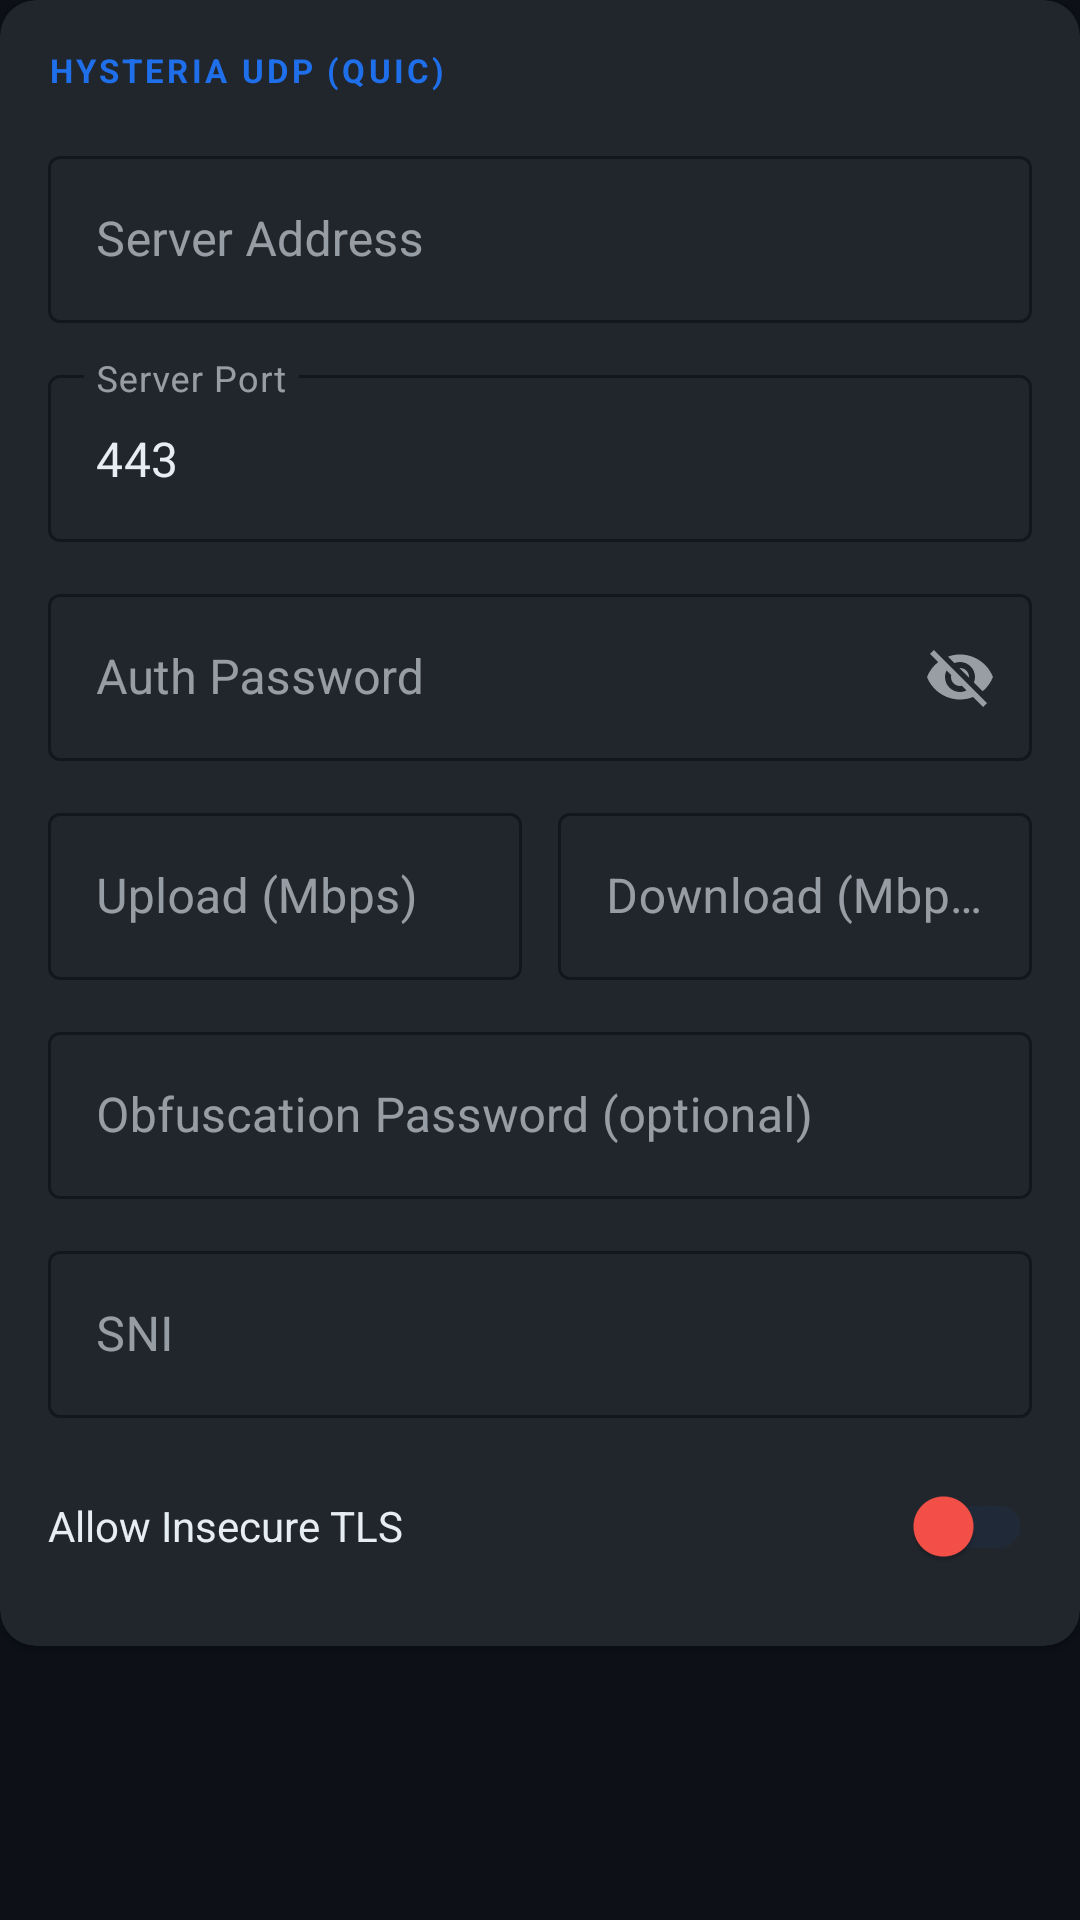

Here is an Android app screen rendered from its layout file. Give the layout XML and the strings, colors and styles it references.
<!-- AndroidManifest.xml: application theme Theme.KighmuVPN -->
<!-- res/layout/section_hysteria.xml -->
<?xml version="1.0" encoding="utf-8"?>
<LinearLayout
    xmlns:android="http://schemas.android.com/apk/res/android"
    xmlns:app="http://schemas.android.com/apk/res-auto"
    android:layout_width="match_parent"
    android:layout_height="wrap_content"
    android:orientation="vertical">

    <com.google.android.material.card.MaterialCardView
        android:layout_width="match_parent"
        android:layout_height="wrap_content"
        app:cardBackgroundColor="@color/surface_card"
        app:cardCornerRadius="12dp"
        app:cardElevation="2dp">

        <LinearLayout
            android:layout_width="match_parent"
            android:layout_height="wrap_content"
            android:orientation="vertical"
            android:padding="16dp">

            <TextView
                android:layout_width="wrap_content"
                android:layout_height="wrap_content"
                android:text="HYSTERIA UDP (QUIC)"
                android:textSize="11sp"
                android:textColor="@color/accent_blue"
                android:textStyle="bold"
                android:letterSpacing="0.1"
                android:layout_marginBottom="16dp" />

            <com.google.android.material.textfield.TextInputLayout
                style="@style/Widget.MaterialComponents.TextInputLayout.OutlinedBox"
                android:layout_width="match_parent"
                android:layout_height="wrap_content"
                android:layout_marginBottom="12dp"
                app:boxStrokeColor="@color/accent_blue"
                app:hintTextColor="@color/text_hint"
                android:hint="@string/hysteria_server">
                <com.google.android.material.textfield.TextInputEditText
                    android:id="@+id/et_hysteria_server"
                    android:layout_width="match_parent"
                    android:layout_height="wrap_content"
                    android:textColor="@color/text_primary"
                    android:inputType="textUri" />
            </com.google.android.material.textfield.TextInputLayout>

            <com.google.android.material.textfield.TextInputLayout
                style="@style/Widget.MaterialComponents.TextInputLayout.OutlinedBox"
                android:layout_width="match_parent"
                android:layout_height="wrap_content"
                android:layout_marginBottom="12dp"
                app:boxStrokeColor="@color/accent_blue"
                app:hintTextColor="@color/text_hint"
                android:hint="@string/hysteria_port">
                <com.google.android.material.textfield.TextInputEditText
                    android:id="@+id/et_hysteria_port"
                    android:layout_width="match_parent"
                    android:layout_height="wrap_content"
                    android:textColor="@color/text_primary"
                    android:inputType="number"
                    android:text="443" />
            </com.google.android.material.textfield.TextInputLayout>

            <com.google.android.material.textfield.TextInputLayout
                style="@style/Widget.MaterialComponents.TextInputLayout.OutlinedBox"
                android:layout_width="match_parent"
                android:layout_height="wrap_content"
                android:layout_marginBottom="12dp"
                app:boxStrokeColor="@color/accent_blue"
                app:hintTextColor="@color/text_hint"
                app:endIconMode="password_toggle"
                android:hint="@string/auth_password">
                <com.google.android.material.textfield.TextInputEditText
                    android:id="@+id/et_hysteria_auth"
                    android:layout_width="match_parent"
                    android:layout_height="wrap_content"
                    android:textColor="@color/text_primary"
                    android:inputType="text" />
            </com.google.android.material.textfield.TextInputLayout>

            
            <LinearLayout
                android:layout_width="match_parent"
                android:layout_height="wrap_content"
                android:orientation="horizontal"
                android:layout_marginBottom="12dp">

                <com.google.android.material.textfield.TextInputLayout
                    style="@style/Widget.MaterialComponents.TextInputLayout.OutlinedBox"
                    android:layout_width="0dp"
                    android:layout_height="wrap_content"
                    android:layout_weight="1"
                    android:layout_marginEnd="6dp"
                    app:boxStrokeColor="@color/accent_green"
                    app:hintTextColor="@color/text_hint"
                    android:hint="Upload (Mbps)">
                    <com.google.android.material.textfield.TextInputEditText
                        android:id="@+id/et_hys_upload"
                        android:layout_width="match_parent"
                        android:layout_height="wrap_content"
                        android:textColor="@color/text_primary"
                        android:inputType="number"
                        android:text="" />
                </com.google.android.material.textfield.TextInputLayout>

                <com.google.android.material.textfield.TextInputLayout
                    style="@style/Widget.MaterialComponents.TextInputLayout.OutlinedBox"
                    android:layout_width="0dp"
                    android:layout_height="wrap_content"
                    android:layout_weight="1"
                    android:layout_marginStart="6dp"
                    app:boxStrokeColor="@color/accent_blue"
                    app:hintTextColor="@color/text_hint"
                    android:hint="Download (Mbps)">
                    <com.google.android.material.textfield.TextInputEditText
                        android:id="@+id/et_hys_download"
                        android:layout_width="match_parent"
                        android:layout_height="wrap_content"
                        android:textColor="@color/text_primary"
                        android:inputType="number"
                        android:text="" />
                </com.google.android.material.textfield.TextInputLayout>

            </LinearLayout>

            <com.google.android.material.textfield.TextInputLayout
                style="@style/Widget.MaterialComponents.TextInputLayout.OutlinedBox"
                android:layout_width="match_parent"
                android:layout_height="wrap_content"
                android:layout_marginBottom="12dp"
                app:boxStrokeColor="@color/accent_blue"
                app:hintTextColor="@color/text_hint"
                android:hint="Obfuscation Password (optional)">
                <com.google.android.material.textfield.TextInputEditText
                    android:id="@+id/et_obfs_password"
                    android:layout_width="match_parent"
                    android:layout_height="wrap_content"
                    android:textColor="@color/text_primary" />
            </com.google.android.material.textfield.TextInputLayout>

            <com.google.android.material.textfield.TextInputLayout
                style="@style/Widget.MaterialComponents.TextInputLayout.OutlinedBox"
                android:layout_width="match_parent"
                android:layout_height="wrap_content"
                android:layout_marginBottom="12dp"
                app:boxStrokeColor="@color/accent_blue"
                app:hintTextColor="@color/text_hint"
                android:hint="SNI">
                <com.google.android.material.textfield.TextInputEditText
                    android:id="@+id/et_hysteria_sni"
                    android:layout_width="match_parent"
                    android:layout_height="wrap_content"
                    android:textColor="@color/text_primary"
                    android:inputType="textUri" />
            </com.google.android.material.textfield.TextInputLayout>

            <LinearLayout
                android:layout_width="match_parent"
                android:layout_height="wrap_content"
                android:orientation="horizontal"
                android:gravity="center_vertical">
                <TextView
                    android:layout_width="0dp"
                    android:layout_height="wrap_content"
                    android:layout_weight="1"
                    android:text="Allow Insecure TLS"
                    android:textColor="@color/text_primary"
                    android:textSize="14sp" />
                <com.google.android.material.switchmaterial.SwitchMaterial
                    android:id="@+id/switch_hysteria_insecure"
                    android:layout_width="wrap_content"
                    android:layout_height="wrap_content"
                    app:thumbTint="@color/error_red"
                    app:trackTint="@color/surface_dark_elevated" />
            </LinearLayout>

        </LinearLayout>
    </com.google.android.material.card.MaterialCardView>
</LinearLayout>
<!-- resources referenced by this layout -->
<resources>
  <color name="accent_blue">#1F6FEB</color>
  <color name="accent_green">#3FB950</color>
  <color name="error_red">#F85149</color>
  <color name="surface_card">#21262D</color>
  <color name="surface_dark_elevated">#1F2937</color>
  <color name="text_hint">#484F58</color>
  <color name="text_primary">#E6EDF3</color>
  <string name="auth_password">Auth Password</string>
  <string name="hysteria_port">Server Port</string>
  <string name="hysteria_server">Server Address</string>
  <style name="Theme.KighmuVPN" parent="Theme.MaterialComponents.DayNight.NoActionBar">
          <item name="colorPrimary">@color/accent_blue</item>
          <item name="colorPrimaryVariant">@color/accent_blue_light</item>
          <item name="colorOnPrimary">@color/text_primary</item>
          <item name="colorSecondary">@color/accent_purple</item>
          <item name="colorSecondaryVariant">@color/accent_purple</item>
          <item name="colorOnSecondary">@color/text_primary</item>
          <item name="android:colorBackground">@color/background_dark</item>
          <item name="colorSurface">@color/surface_dark</item>
          <item name="colorOnSurface">@color/text_primary</item>
          <item name="colorError">@color/error_red</item>
          <item name="android:windowBackground">@color/background_dark</item>
          <item name="android:statusBarColor">@color/background_dark</item>
          <item name="android:navigationBarColor">@color/surface_dark</item>
          <item name="android:textColorPrimary">@color/text_primary</item>
          <item name="android:textColorSecondary">@color/text_secondary</item>
          <item name="windowActionBar">false</item>
          <item name="windowNoTitle">true</item>
      </style>
  <color name="accent_blue_light">#388BFD</color>
  <color name="accent_purple">#8957E5</color>
  <color name="background_dark">#0D1117</color>
  <color name="surface_dark">#161B22</color>
  <color name="text_secondary">#8B949E</color>
</resources>
